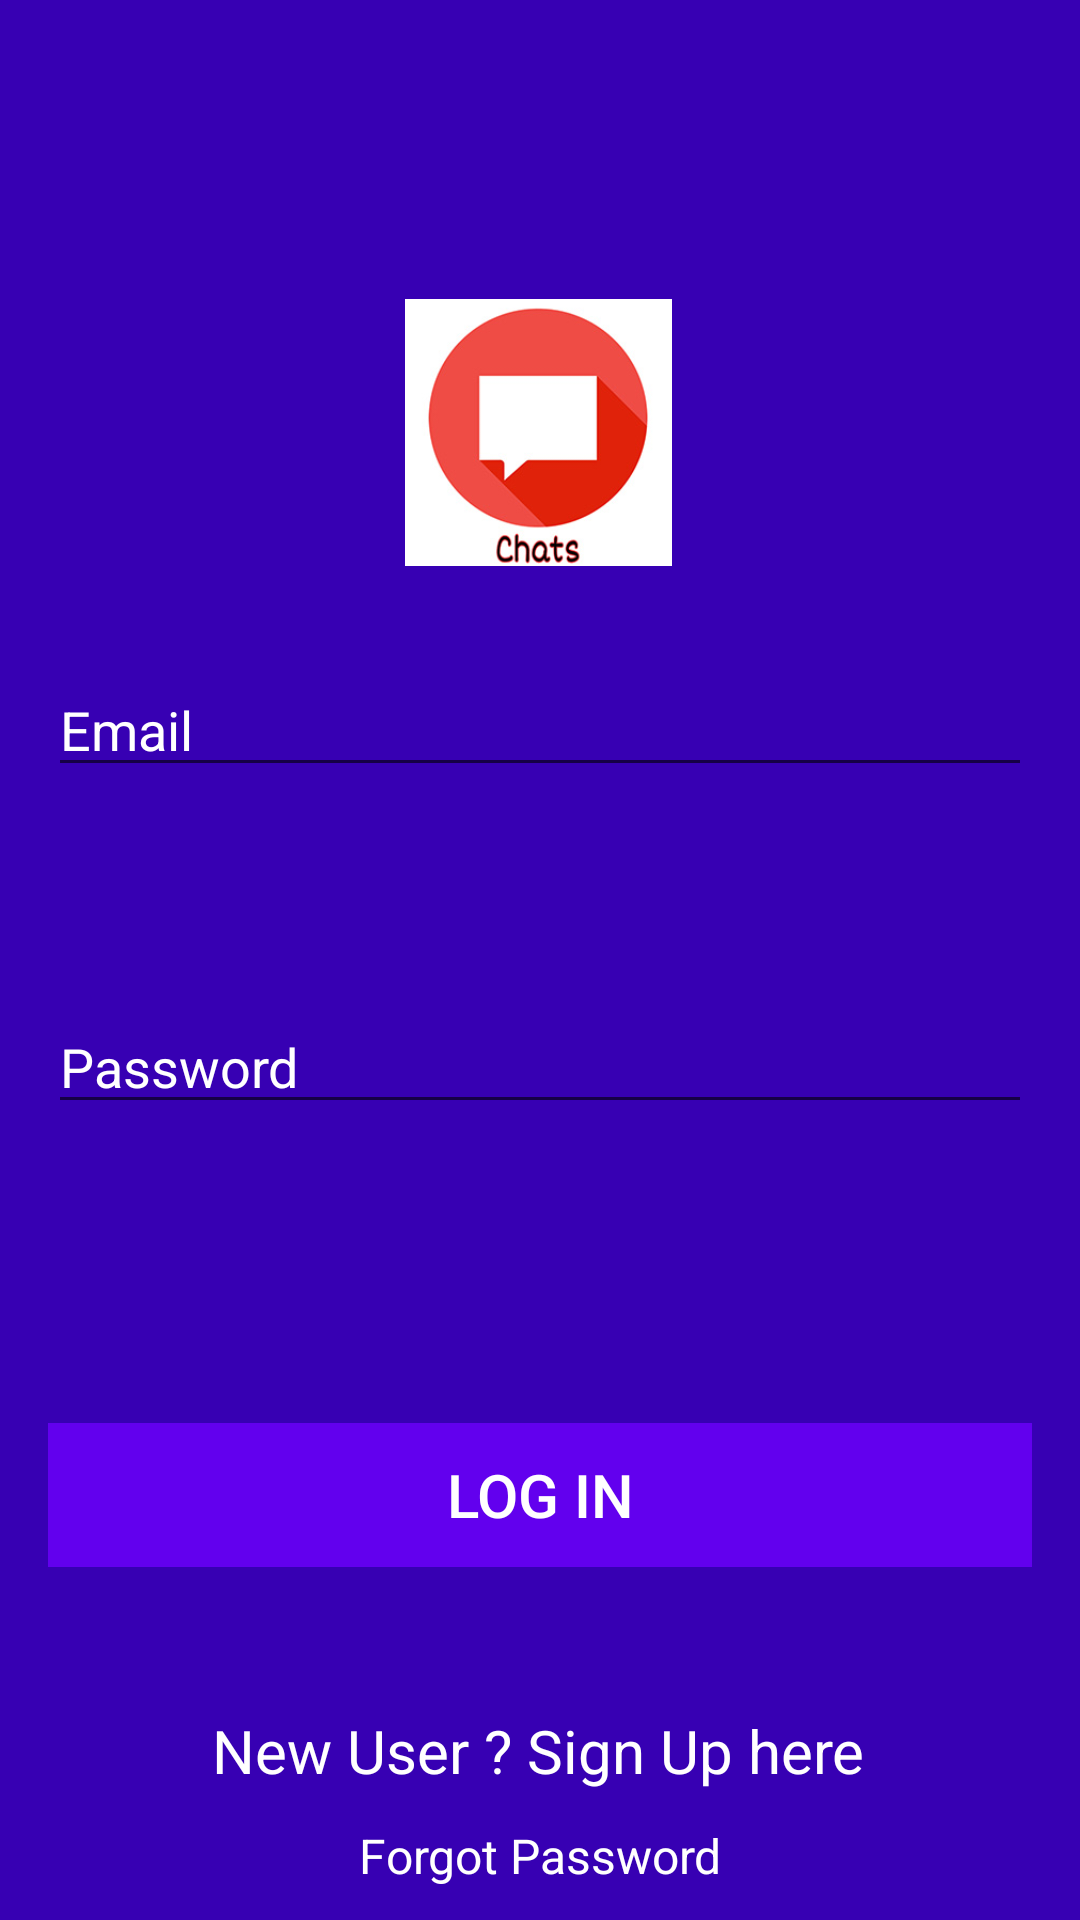

Reconstruct the res/layout file that produces this screen, plus the resources it refers to.
<!-- AndroidManifest.xml: application theme AppTheme -->
<!-- res/layout/fragment_sign_in.xml -->
<?xml version="1.0" encoding="utf-8"?>
<FrameLayout xmlns:android="http://schemas.android.com/apk/res/android"
    xmlns:app="http://schemas.android.com/apk/res-auto"
    xmlns:tools="http://schemas.android.com/tools"
    android:id="@+id/frameLayout"
    android:layout_width="match_parent"
    android:layout_height="match_parent"
    android:background="#3700B3"
    tools:context=".SignInFragment">

    <androidx.constraintlayout.widget.ConstraintLayout
        android:layout_width="match_parent"
        android:layout_height="match_parent">

        <ImageView
            android:id="@+id/imageView"
            android:layout_width="94dp"
            android:layout_height="89dp"
            android:src="@drawable/chatt"
            app:layout_constraintBottom_toBottomOf="parent"
            app:layout_constraintEnd_toEndOf="parent"
            app:layout_constraintHorizontal_bias="0.497"
            app:layout_constraintStart_toStartOf="parent"
            app:layout_constraintTop_toTopOf="parent"
            app:layout_constraintVertical_bias="0.181" />

        <EditText
            android:id="@+id/LoginEmail"
            android:layout_width="match_parent"
            android:layout_height="wrap_content"
            android:layout_marginStart="16dp"
            android:layout_marginEnd="16dp"
            android:ems="10"
            android:hint="Email "
            android:inputType="textEmailAddress"
            android:textColor="#fff"
            android:textColorHint="#fff"
            app:layout_constraintBottom_toBottomOf="parent"
            app:layout_constraintEnd_toEndOf="parent"
            app:layout_constraintHorizontal_bias="0.497"
            app:layout_constraintStart_toStartOf="parent"
            app:layout_constraintTop_toBottomOf="@+id/imageView"
            app:layout_constraintVertical_bias="0.079" />

        <EditText
            android:id="@+id/LoginPassword"
            android:layout_width="match_parent"
            android:layout_height="wrap_content"
            android:layout_marginStart="16dp"
            android:layout_marginTop="16dp"
            android:layout_marginEnd="16dp"
            android:ems="10"
            android:hint="Password"
            android:inputType="textPassword"
            android:textColor="#fff"
            android:textColorHint="#fff"
            app:layout_constraintBottom_toBottomOf="parent"
            app:layout_constraintEnd_toEndOf="parent"
            app:layout_constraintHorizontal_bias="0.0"
            app:layout_constraintStart_toStartOf="parent"
            app:layout_constraintTop_toBottomOf="@+id/LoginEmail"
            app:layout_constraintVertical_bias="0.172" />

        <TextView
            android:id="@+id/Newuser"
            android:layout_width="wrap_content"
            android:layout_height="wrap_content"
            android:text="New User ? Sign Up here"
            android:textColor="#fff"
            android:textSize="20dp"
            app:layout_constraintBottom_toBottomOf="parent"
            app:layout_constraintEnd_toEndOf="parent"
            app:layout_constraintHorizontal_bias="0.497"
            app:layout_constraintStart_toStartOf="parent"
            app:layout_constraintTop_toBottomOf="@+id/loginBtn"
            app:layout_constraintVertical_bias="0.526" />

        <Button
            android:id="@+id/loginBtn"
            android:layout_width="match_parent"
            android:layout_height="wrap_content"
            android:layout_marginStart="16dp"
            android:layout_marginEnd="16dp"
            android:background="#6200EE"
            android:text="Log In"
            android:textColor="#fff"
            android:enabled="false"
            android:textSize="20dp"
            app:layout_constraintBottom_toBottomOf="parent"
            app:layout_constraintCircleRadius="14dp"
            app:layout_constraintEnd_toEndOf="parent"
            app:layout_constraintHorizontal_bias="1.0"
            app:layout_constraintStart_toStartOf="parent"
            app:layout_constraintTop_toBottomOf="@+id/LoginPassword"
            app:layout_constraintVertical_bias="0.458" />

        <TextView
            android:id="@+id/forgotpassword"
            android:layout_width="wrap_content"
            android:layout_height="wrap_content"
            android:text="Forgot Password"
            android:textColor="#fff"
            android:textSize="16dp"
            app:layout_constraintBottom_toBottomOf="parent"
            app:layout_constraintEnd_toEndOf="parent"
            app:layout_constraintStart_toStartOf="parent"
            app:layout_constraintTop_toBottomOf="@+id/Newuser" />

        <ProgressBar
            android:id="@+id/LoginprogressBar"
            style="?android:attr/progressBarStyle"
            android:layout_width="wrap_content"
            android:layout_height="wrap_content"
            android:layout_marginTop="40dp"
            android:visibility="gone"
            app:layout_constraintBottom_toTopOf="@+id/loginBtn"
            app:layout_constraintEnd_toEndOf="parent"
            app:layout_constraintHorizontal_bias="0.498"
            app:layout_constraintStart_toStartOf="parent"
            app:layout_constraintTop_toBottomOf="@+id/LoginPassword"
            app:layout_constraintVertical_bias="0.382" />

        <ImageView
            android:id="@+id/cutLogin"
            android:layout_width="93dp"
            android:layout_height="79dp"
            android:src="@drawable/ic_baseline_close_24"
            app:layout_constraintBottom_toBottomOf="parent"
            app:layout_constraintEnd_toEndOf="parent"
            app:layout_constraintHorizontal_bias="1.0"
            app:layout_constraintStart_toStartOf="parent"
            app:layout_constraintTop_toTopOf="parent"
            app:layout_constraintVertical_bias="0.001" />


    </androidx.constraintlayout.widget.ConstraintLayout>

    

</FrameLayout>
<!-- resources referenced by this layout -->
<resources>
  <!-- drawable chatt: jpg bitmap (drawable, 27151 bytes) -->
  <style name="AppTheme" parent="Theme.AppCompat.Light.NoActionBar">
          
          <item name="colorPrimary">@color/colorPrimary</item>
          <item name="colorPrimaryDark">@color/colorPrimaryDark</item>
          <item name="colorAccent">@color/colorAccent</item>
      </style>
  <color name="colorPrimary">#6200EE</color>
  <color name="colorPrimaryDark">#3700B3</color>
  <color name="colorAccent">#03DAC5</color>
</resources>
